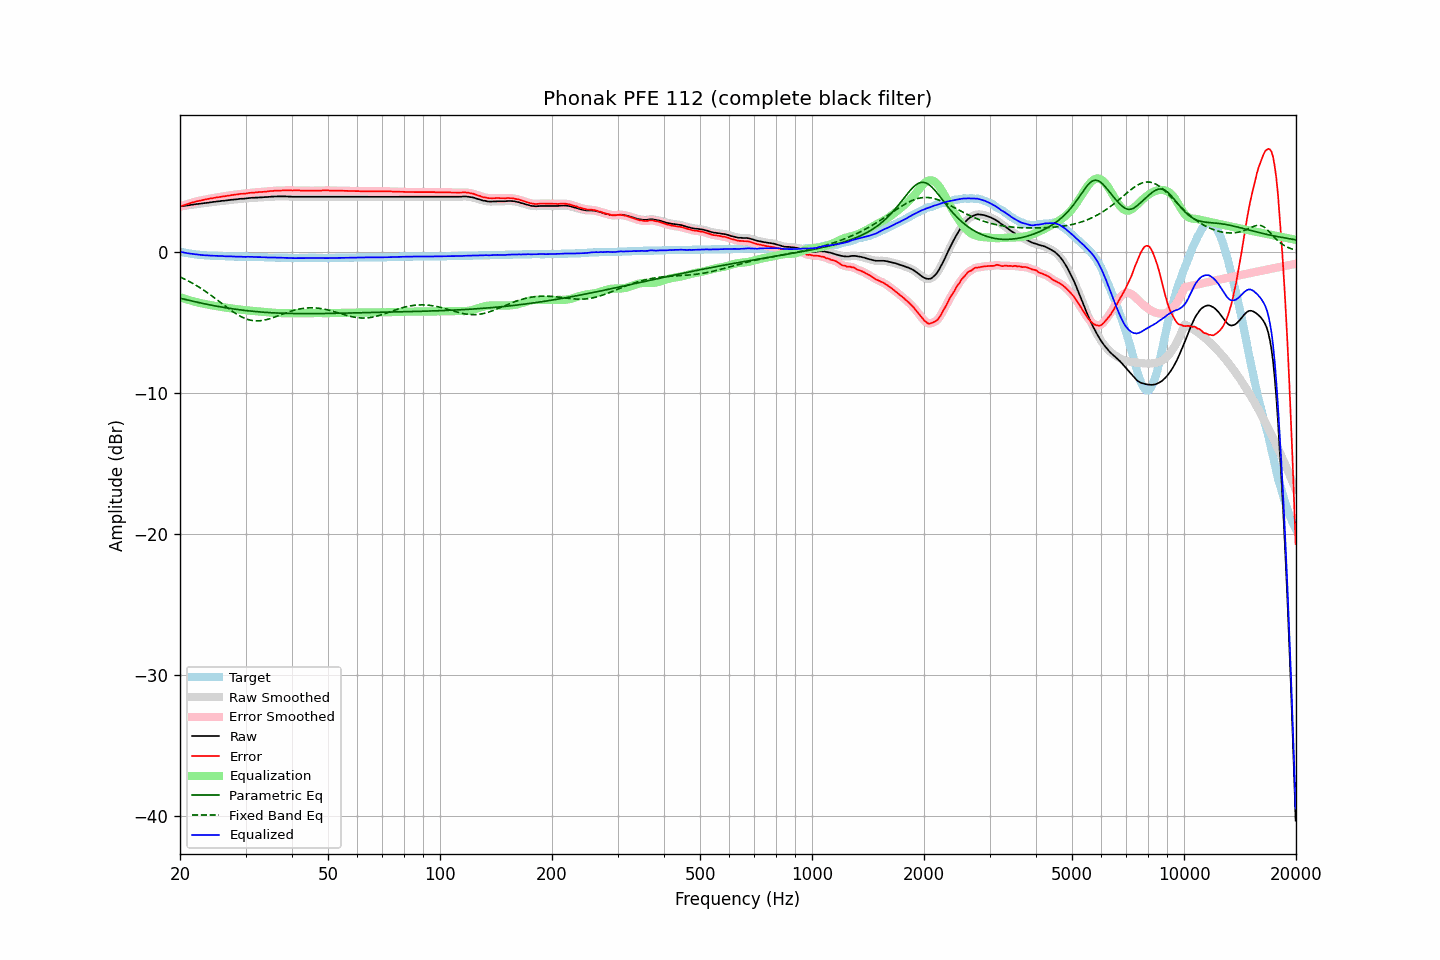

Data behind this chart, as committed beside it:
frequency, raw, error, smoothed, error_smoothed, equalization, parametric_eq, fixed_band_eq, equalized_raw, equalized_smoothed, target
20.00, 3.22, 3.21, 3.22, 3.21, -3.21, -3.29, -1.79, 0.01, 0.01, 0.01
20.20, 3.23, 3.25, 3.23, 3.25, -3.25, -3.32, -1.84, -0.02, -0.02, -0.02
20.40, 3.25, 3.29, 3.25, 3.29, -3.29, -3.34, -1.89, -0.04, -0.04, -0.04
20.61, 3.26, 3.32, 3.26, 3.33, -3.33, -3.37, -1.94, -0.07, -0.06, -0.06
20.81, 3.28, 3.36, 3.28, 3.36, -3.37, -3.40, -2.00, -0.08, -0.09, -0.08
21.02, 3.29, 3.39, 3.29, 3.40, -3.40, -3.43, -2.06, -0.11, -0.11, -0.10
21.23, 3.31, 3.43, 3.31, 3.43, -3.44, -3.45, -2.12, -0.12, -0.12, -0.12
21.44, 3.33, 3.47, 3.33, 3.47, -3.47, -3.48, -2.18, -0.14, -0.14, -0.14
21.66, 3.34, 3.50, 3.35, 3.50, -3.50, -3.51, -2.24, -0.16, -0.16, -0.16
21.87, 3.36, 3.53, 3.36, 3.54, -3.53, -3.53, -2.31, -0.17, -0.17, -0.17
22.09, 3.38, 3.57, 3.38, 3.57, -3.56, -3.56, -2.38, -0.18, -0.19, -0.19
22.31, 3.39, 3.59, 3.39, 3.59, -3.59, -3.58, -2.44, -0.20, -0.20, -0.20
22.54, 3.40, 3.61, 3.40, 3.62, -3.62, -3.61, -2.52, -0.22, -0.21, -0.21
22.76, 3.42, 3.64, 3.42, 3.64, -3.64, -3.63, -2.59, -0.22, -0.23, -0.22
22.99, 3.43, 3.66, 3.43, 3.66, -3.67, -3.66, -2.66, -0.24, -0.23, -0.23
23.22, 3.45, 3.69, 3.45, 3.69, -3.69, -3.68, -2.74, -0.24, -0.24, -0.24
23.45, 3.46, 3.71, 3.46, 3.71, -3.71, -3.70, -2.82, -0.25, -0.25, -0.25
23.69, 3.48, 3.74, 3.48, 3.74, -3.74, -3.73, -2.89, -0.25, -0.26, -0.26
23.92, 3.49, 3.75, 3.49, 3.76, -3.76, -3.75, -2.98, -0.27, -0.26, -0.26
24.16, 3.51, 3.78, 3.51, 3.78, -3.78, -3.77, -3.06, -0.27, -0.27, -0.27
24.40, 3.52, 3.79, 3.52, 3.80, -3.80, -3.79, -3.14, -0.28, -0.28, -0.27
24.65, 3.54, 3.82, 3.54, 3.82, -3.82, -3.82, -3.23, -0.28, -0.28, -0.28
24.89, 3.55, 3.83, 3.55, 3.84, -3.84, -3.84, -3.31, -0.29, -0.28, -0.28
25.14, 3.57, 3.86, 3.57, 3.86, -3.86, -3.86, -3.40, -0.29, -0.29, -0.29
25.39, 3.58, 3.87, 3.58, 3.87, -3.88, -3.88, -3.48, -0.29, -0.29, -0.29
25.65, 3.59, 3.89, 3.60, 3.90, -3.89, -3.90, -3.57, -0.30, -0.30, -0.30
25.91, 3.61, 3.91, 3.61, 3.91, -3.91, -3.92, -3.66, -0.30, -0.30, -0.30
26.16, 3.62, 3.93, 3.62, 3.93, -3.93, -3.94, -3.75, -0.31, -0.31, -0.31
26.43, 3.63, 3.94, 3.63, 3.95, -3.95, -3.96, -3.83, -0.32, -0.31, -0.31
26.69, 3.64, 3.96, 3.64, 3.96, -3.96, -3.98, -3.92, -0.32, -0.32, -0.32
26.96, 3.66, 3.98, 3.66, 3.98, -3.98, -3.99, -4.01, -0.32, -0.32, -0.32
27.23, 3.67, 3.99, 3.67, 4.00, -4.00, -4.01, -4.09, -0.33, -0.32, -0.32
27.50, 3.69, 4.02, 3.69, 4.02, -4.02, -4.03, -4.17, -0.32, -0.33, -0.33
27.77, 3.70, 4.03, 3.70, 4.04, -4.03, -4.05, -4.25, -0.33, -0.33, -0.33
28.05, 3.71, 4.05, 3.71, 4.05, -4.05, -4.06, -4.33, -0.34, -0.34, -0.34
28.33, 3.72, 4.06, 3.72, 4.06, -4.06, -4.08, -4.40, -0.34, -0.34, -0.34
28.62, 3.73, 4.07, 3.74, 4.08, -4.08, -4.09, -4.47, -0.35, -0.34, -0.34
28.90, 3.75, 4.10, 3.75, 4.10, -4.09, -4.11, -4.54, -0.34, -0.34, -0.35
29.19, 3.76, 4.11, 3.76, 4.11, -4.10, -4.12, -4.60, -0.34, -0.35, -0.35
29.48, 3.76, 4.11, 3.76, 4.12, -4.12, -4.14, -4.65, -0.36, -0.35, -0.35
29.78, 3.77, 4.12, 3.77, 4.12, -4.13, -4.15, -4.70, -0.36, -0.36, -0.35
30.08, 3.78, 4.13, 3.78, 4.14, -4.14, -4.17, -4.75, -0.36, -0.36, -0.35
30.38, 3.80, 4.15, 3.80, 4.15, -4.15, -4.18, -4.79, -0.35, -0.36, -0.35
30.68, 3.81, 4.17, 3.81, 4.17, -4.17, -4.19, -4.82, -0.35, -0.35, -0.36
30.99, 3.82, 4.18, 3.82, 4.18, -4.18, -4.20, -4.85, -0.36, -0.35, -0.36
31.30, 3.83, 4.19, 3.83, 4.19, -4.19, -4.21, -4.87, -0.36, -0.36, -0.36
31.61, 3.83, 4.19, 3.83, 4.20, -4.20, -4.23, -4.89, -0.37, -0.37, -0.36
31.93, 3.84, 4.21, 3.84, 4.21, -4.21, -4.24, -4.90, -0.37, -0.37, -0.37
32.24, 3.84, 4.21, 3.84, 4.22, -4.22, -4.25, -4.90, -0.38, -0.37, -0.37
32.57, 3.85, 4.23, 3.85, 4.23, -4.23, -4.26, -4.90, -0.38, -0.38, -0.38
32.89, 3.86, 4.24, 3.86, 4.24, -4.24, -4.27, -4.89, -0.38, -0.38, -0.38
33.22, 3.86, 4.24, 3.87, 4.25, -4.25, -4.28, -4.87, -0.39, -0.38, -0.38
33.55, 3.87, 4.25, 3.87, 4.26, -4.26, -4.28, -4.85, -0.39, -0.39, -0.38
33.89, 3.88, 4.27, 3.88, 4.27, -4.27, -4.29, -4.83, -0.39, -0.39, -0.39
34.23, 3.88, 4.27, 3.88, 4.28, -4.28, -4.30, -4.80, -0.40, -0.39, -0.39
34.57, 3.89, 4.29, 3.89, 4.29, -4.29, -4.31, -4.77, -0.40, -0.40, -0.40
34.92, 3.90, 4.30, 3.90, 4.30, -4.30, -4.31, -4.74, -0.40, -0.40, -0.40
35.27, 3.91, 4.31, 3.91, 4.31, -4.31, -4.32, -4.70, -0.40, -0.40, -0.40
35.62, 3.91, 4.31, 3.91, 4.32, -4.32, -4.33, -4.66, -0.41, -0.40, -0.40
35.97, 3.92, 4.33, 3.92, 4.33, -4.33, -4.33, -4.62, -0.41, -0.41, -0.41
... 635 more rows
